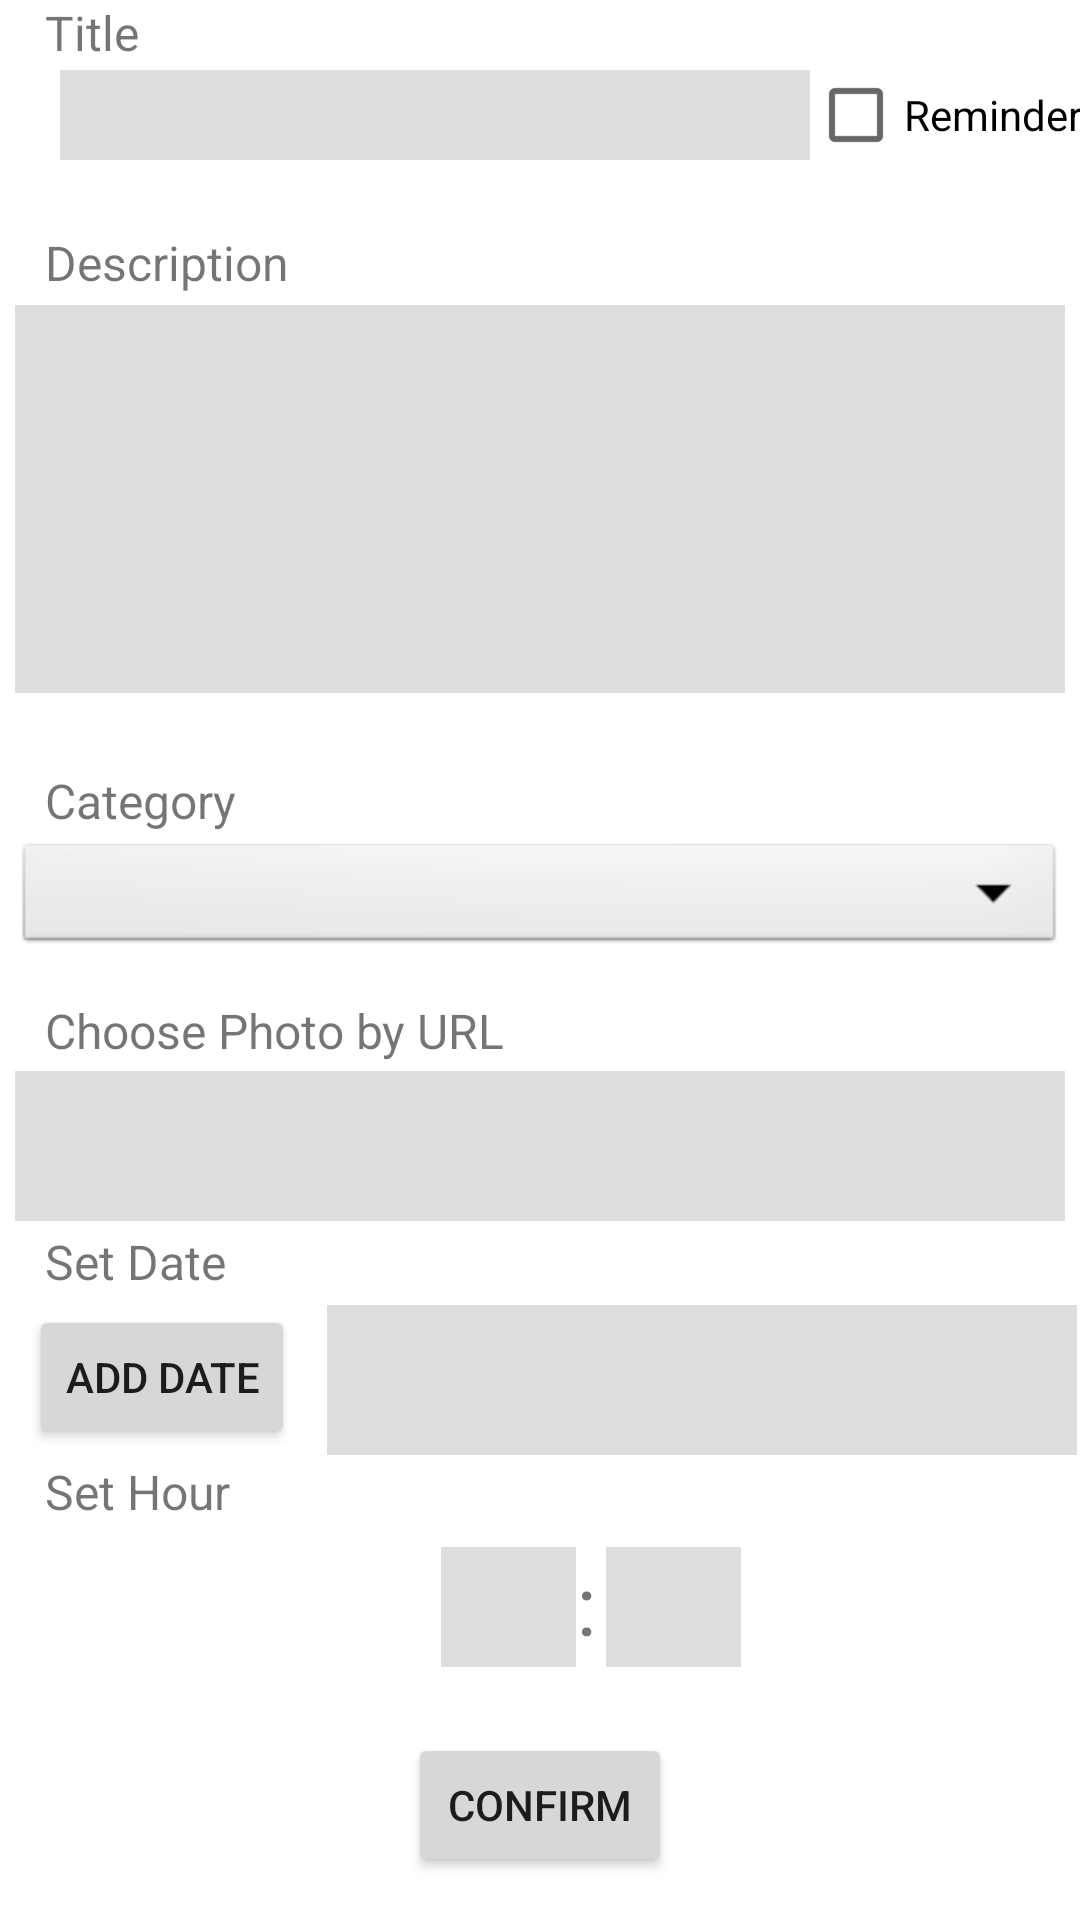

Here is an Android app screen rendered from its layout file. Give the layout XML and the strings, colors and styles it references.
<!-- AndroidManifest.xml: application theme Theme.Z3 -->
<!-- res/layout/activity_add_task.xml -->
<?xml version="1.0" encoding="utf-8"?>
<androidx.constraintlayout.widget.ConstraintLayout xmlns:android="http://schemas.android.com/apk/res/android"
    xmlns:app="http://schemas.android.com/apk/res-auto"
    xmlns:tools="http://schemas.android.com/tools"
    android:layout_width="match_parent"
    android:layout_height="match_parent"
    tools:context=".AddTaskActivity">

    <androidx.constraintlayout.widget.Guideline
        android:id="@+id/GV3"
        android:layout_width="wrap_content"
        android:layout_height="wrap_content"
        android:orientation="vertical"
        app:layout_constraintGuide_percent="0.3" />

    <androidx.constraintlayout.widget.Guideline
        android:id="@+id/GH12"
        android:layout_width="wrap_content"
        android:layout_height="wrap_content"
        android:orientation="horizontal"
        app:layout_constraintGuide_percent="0.12" />

    <androidx.constraintlayout.widget.Guideline
        android:id="@+id/GH4"
        android:layout_width="wrap_content"
        android:layout_height="wrap_content"
        android:orientation="horizontal"
        app:layout_constraintGuide_percent="0.4" />

    <androidx.constraintlayout.widget.Guideline
        android:id="@+id/GH52"
        android:layout_width="wrap_content"
        android:layout_height="wrap_content"
        android:orientation="horizontal"
        app:layout_constraintGuide_percent="0.52" />

    <androidx.constraintlayout.widget.Guideline
        android:id="@+id/GH64"
        android:layout_width="wrap_content"
        android:layout_height="wrap_content"
        android:orientation="horizontal"
        app:layout_constraintGuide_percent="0.64" />

    <androidx.constraintlayout.widget.Guideline
        android:id="@+id/GH76"
        android:layout_width="wrap_content"
        android:layout_height="wrap_content"
        android:orientation="horizontal"
        app:layout_constraintGuide_percent="0.76" />

    <androidx.constraintlayout.widget.Guideline
        android:id="@+id/GH88"
        android:layout_width="wrap_content"
        android:layout_height="wrap_content"
        android:orientation="horizontal"
        app:layout_constraintGuide_percent="0.88" />


    <EditText
        android:id="@+id/description"
        android:layout_width="wrap_content"
        android:layout_height="wrap_content"
        android:width="350dp"
        android:background="#DFDEDE"
        android:ems="10"
        android:gravity="start|top"
        android:inputType="textMultiLine"
        android:lines="6"
        app:layout_constraintBottom_toTopOf="@+id/GH4"
        app:layout_constraintEnd_toEndOf="parent"
        app:layout_constraintHorizontal_bias="0.508"
        app:layout_constraintStart_toStartOf="parent"
        app:layout_constraintTop_toTopOf="@+id/GH12" />

    <TextView
        android:id="@+id/textView"
        android:layout_width="wrap_content"
        android:layout_height="wrap_content"
        android:text="Description"
        android:textSize="16dp"
        android:layout_marginLeft="15dp"
        app:layout_constraintStart_toStartOf="parent"
        app:layout_constraintTop_toTopOf="@+id/GH12" />

    <EditText
        android:id="@+id/title"
        android:layout_width="250dp"
        android:layout_height="30dp"
        android:layout_marginStart="20dp"
        android:ems="10"
        android:gravity="start|top"
        android:inputType="textMultiLine"
        android:background="#DFDEDE"
        app:layout_constraintBottom_toTopOf="@+id/GH12"

        app:layout_constraintStart_toStartOf="parent"
        app:layout_constraintTop_toTopOf="parent" />

    <TextView
        android:id="@+id/textView2"
        android:layout_width="wrap_content"
        android:layout_height="wrap_content"
        android:text="Title"
        android:textSize="16dp"
        android:layout_marginLeft="15dp"
        app:layout_constraintStart_toStartOf="parent"
        app:layout_constraintTop_toTopOf="parent" />

    <Spinner
        android:id="@+id/category"
        android:layout_width="350dp"
        android:layout_height="40dp"
        android:background="@android:drawable/btn_dropdown"
        app:layout_constraintBottom_toTopOf="@+id/GH52"
        app:layout_constraintEnd_toEndOf="parent"
        app:layout_constraintHorizontal_bias="0.508"
        app:layout_constraintStart_toStartOf="parent"
        app:layout_constraintTop_toTopOf="@+id/GH4"
        app:layout_constraintVertical_bias="0.638" />

    <TextView
        android:id="@+id/textView3"
        android:layout_width="wrap_content"
        android:layout_height="wrap_content"
        android:text="Category"
        android:textSize="16dp"
        android:layout_marginLeft="15dp"
        app:layout_constraintStart_toStartOf="parent"
        app:layout_constraintTop_toTopOf="@+id/GH4" />

    <Button
        android:id="@+id/addDate"
        android:layout_width="wrap_content"
        android:layout_height="wrap_content"
        android:text="Add Date"
        app:layout_constraintBottom_toTopOf="@+id/GH76"
        app:layout_constraintEnd_toStartOf="@+id/GV3"
        app:layout_constraintStart_toStartOf="parent"
        app:layout_constraintTop_toBottomOf="@+id/textView5" />

    <TextView
        android:id="@+id/showDate"
        android:layout_width="250dp"
        android:layout_height="50dp"
        android:background="#DFDEDE"
        android:text=""
        android:textSize="30sp"
        android:textAlignment="center"
        app:layout_constraintBottom_toTopOf="@+id/GH76"
        app:layout_constraintEnd_toEndOf="parent"
        app:layout_constraintHorizontal_bias="0.552"
        app:layout_constraintStart_toStartOf="@+id/GV3"
        app:layout_constraintTop_toBottomOf="@+id/textView5"
        app:layout_constraintVertical_bias="0.736" />

    <TextView
        android:id="@+id/textView5"
        android:layout_width="wrap_content"
        android:layout_height="wrap_content"
        android:layout_marginLeft="15dp"
        android:text="Set Date"
        android:textSize="16dp"
        app:layout_constraintStart_toStartOf="parent"
        app:layout_constraintTop_toTopOf="@+id/GH64" />

    <TextView
        android:id="@+id/textView6"
        android:layout_width="wrap_content"
        android:layout_height="wrap_content"
        android:layout_marginLeft="15dp"
        android:text="Set Hour"
        android:textSize="16dp"
        app:layout_constraintStart_toStartOf="parent"
        app:layout_constraintTop_toTopOf="@+id/GH76" />

    <CheckBox
        android:id="@+id/alertBox"
        android:layout_width="wrap_content"
        android:layout_height="wrap_content"
        android:text="Reminder"
        app:layout_constraintBottom_toTopOf="@+id/GH12"
        app:layout_constraintEnd_toEndOf="parent"
        app:layout_constraintStart_toEndOf="@+id/title"
        app:layout_constraintTop_toTopOf="parent" />

    <Button
        android:id="@+id/confirmButton"
        android:layout_width="wrap_content"
        android:layout_height="wrap_content"
        android:text="Confirm"
        app:layout_constraintBottom_toBottomOf="parent"
        app:layout_constraintEnd_toEndOf="parent"
        app:layout_constraintStart_toStartOf="parent"
        app:layout_constraintTop_toTopOf="@+id/GH88" />

    <EditText
        android:id="@+id/hour"
        android:layout_width="45dp"
        android:layout_height="40dp"
        android:layout_marginStart="147dp"
        android:background="#DFDEDE"
        android:ems="10"
        android:inputType="number"
        android:textAlignment="center"
        app:layout_constraintBottom_toTopOf="@+id/GH88"
        app:layout_constraintStart_toStartOf="parent"
        app:layout_constraintTop_toBottomOf="@+id/textView6" />

    <TextView
        android:id="@+id/textView7"
        android:layout_width="10dp"
        android:layout_height="40dp"
        android:text=":"
        android:textSize="28dp"
        app:layout_constraintBottom_toTopOf="@+id/GH88"
        app:layout_constraintStart_toEndOf="@+id/hour"
        app:layout_constraintTop_toBottomOf="@+id/textView6" />

    <EditText
        android:id="@+id/minute"
        android:layout_width="45dp"
        android:layout_height="40dp"
        android:background="#DFDEDE"
        android:ems="10"
        android:textAlignment="center"
        android:inputType="number"
        app:layout_constraintBottom_toTopOf="@+id/GH88"
        app:layout_constraintStart_toEndOf="@+id/textView7"
        app:layout_constraintTop_toBottomOf="@+id/textView6" />

    <TextView
        android:id="@+id/textView8"
        android:layout_width="wrap_content"
        android:layout_height="wrap_content"
        android:layout_marginLeft="15dp"
        android:text="Choose Photo by URL"
        android:textSize="16dp"
        app:layout_constraintStart_toStartOf="parent"
        app:layout_constraintTop_toTopOf="@+id/GH52" />

    <EditText
        android:id="@+id/photoURL"
        android:layout_width="350dp"
        android:layout_height="50dp"
        android:ems="10"
        android:gravity="start|top"
        android:inputType="textMultiLine"
        android:background="#DFDEDE"
        app:layout_constraintBottom_toTopOf="@+id/GH64"
        app:layout_constraintEnd_toEndOf="parent"
        app:layout_constraintStart_toStartOf="parent"
        app:layout_constraintTop_toBottomOf="@+id/textView8" />


</androidx.constraintlayout.widget.ConstraintLayout>
<!-- resources referenced by this layout -->
<resources>
  <style name="Theme.Z3" parent="Theme.MaterialComponents.DayNight.DarkActionBar">
          
          <item name="colorPrimary">@color/teal_700</item>
          <item name="colorPrimaryVariant">@color/teal_700</item>
          <item name="colorOnPrimary">@color/black</item>
          
          <item name="colorSecondary">@color/teal_700</item>
          <item name="colorSecondaryVariant">@color/teal_200</item>
          <item name="colorOnSecondary">@color/black</item>
          
          <item name="android:statusBarColor" tools:targetApi="l">?attr/colorPrimaryVariant</item>
          
      </style>
  <!-- not gathered from this repository: default colours our renderer supplied (Android Studio template values) -->
  <color name="teal_200">#FF03DAC5</color>
  <color name="teal_700">#FF018786</color>
  <color name="black">#FF000000</color>
</resources>
